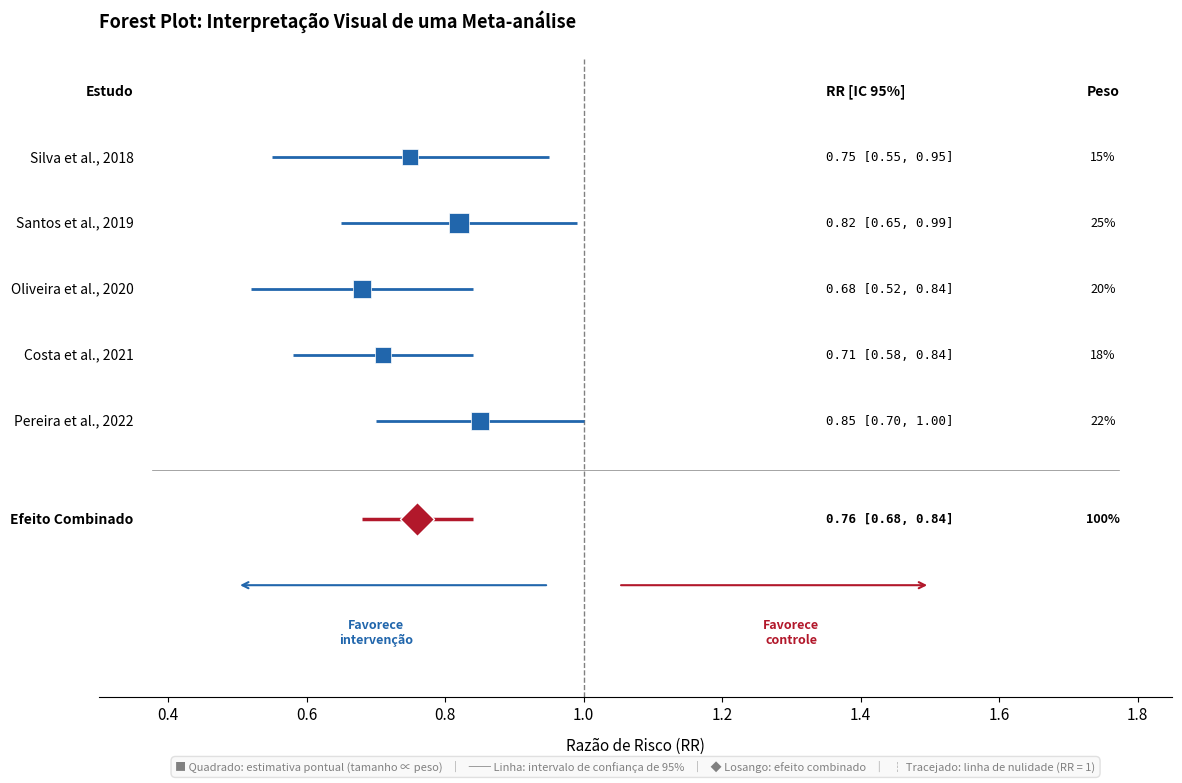

Python code for this plot:
# Forest Plot Educativo para Revisão Sistemática
# Objetivo: Ilustrar a interpretação de um forest plot

import matplotlib.pyplot as plt
import matplotlib.patches as mpatches
import numpy as np

# Configurar fonte e estilo
plt.rcParams['font.family'] = 'sans-serif'
plt.rcParams['font.size'] = 11

# Dados fictícios para o forest plot
estudos = [
    "Silva et al., 2018",
    "Santos et al., 2019", 
    "Oliveira et al., 2020",
    "Costa et al., 2021",
    "Pereira et al., 2022"
]

# Efeitos (Razão de Risco) e intervalos de confiança
efeitos = [0.75, 0.82, 0.68, 0.71, 0.85]
ic_inf = [0.55, 0.65, 0.52, 0.58, 0.70]
ic_sup = [0.95, 0.99, 0.84, 0.84, 1.00]
pesos = [15, 25, 20, 18, 22]

# Efeito combinado (meta-análise)
efeito_comb = 0.76
ic_comb_inf = 0.68
ic_comb_sup = 0.84

# Criar figura com mais espaço na parte inferior
fig, ax = plt.subplots(figsize=(12, 8))

# Posições Y para os estudos
y_pos = np.arange(len(estudos), 0, -1)
y_comb = -0.5  # Posição do efeito combinado

# Linha de nulidade (RR = 1, sem efeito)
ax.axvline(x=1, color='gray', linestyle='--', linewidth=1, zorder=1)

# Plotar estudos individuais
for i, (estudo, ef, inf, sup, peso) in enumerate(zip(estudos, efeitos, ic_inf, ic_sup, pesos)):
    y = y_pos[i]
    
    # Linha do intervalo de confiança
    ax.hlines(y=y, xmin=inf, xmax=sup, color='#2166AC', linewidth=2, zorder=2)
    
    # Quadrado proporcional ao peso
    tamanho = peso * 8  # Escalar o tamanho
    ax.scatter(ef, y, s=tamanho, marker='s', color='#2166AC', zorder=3, 
               edgecolors='white', linewidth=0.5)

# Plotar efeito combinado (losango)
ax.hlines(y=y_comb, xmin=ic_comb_inf, xmax=ic_comb_sup, color='#B2182B', linewidth=2.5, zorder=2)
ax.scatter(efeito_comb, y_comb, s=300, marker='D', color='#B2182B', zorder=3,
           edgecolors='white', linewidth=1)

# Linha separadora antes do efeito combinado
ax.axhline(y=0.25, color='gray', linestyle='-', linewidth=0.5, xmin=0.05, xmax=0.95)

# Adicionar nomes dos estudos e valores
for i, (estudo, ef, inf, sup, peso) in enumerate(zip(estudos, efeitos, ic_inf, ic_sup, pesos)):
    y = y_pos[i]
    ax.text(0.35, y, estudo, ha='right', va='center', fontsize=10)
    ax.text(1.35, y, f'{ef:.2f} [{inf:.2f}, {sup:.2f}]', ha='left', va='center', fontsize=9, 
            family='monospace')
    ax.text(1.75, y, f'{peso}%', ha='center', va='center', fontsize=9)

# Efeito combinado - texto
ax.text(0.35, y_comb, 'Efeito Combinado', ha='right', va='center', fontsize=10, fontweight='bold')
ax.text(1.35, y_comb, f'{efeito_comb:.2f} [{ic_comb_inf:.2f}, {ic_comb_sup:.2f}]', 
        ha='left', va='center', fontsize=9, family='monospace', fontweight='bold')
ax.text(1.75, y_comb, '100%', ha='center', va='center', fontsize=9, fontweight='bold')

# Cabeçalhos
ax.text(0.35, len(estudos) + 1, 'Estudo', ha='right', va='center', fontsize=10, fontweight='bold')
ax.text(1.35, len(estudos) + 1, 'RR [IC 95%]', ha='left', va='center', fontsize=10, fontweight='bold')
ax.text(1.75, len(estudos) + 1, 'Peso', ha='center', va='center', fontsize=10, fontweight='bold')

# ========================================
# SETAS E ANOTAÇÕES SIMÉTRICAS (distância igual de RR=1)
# ========================================
distancia = 0.30  # Distância simétrica do eixo RR=1
y_setas = -1.5
y_texto = -2.0

# Seta esquerda (Favorece intervenção) - começa em 1-0.05 e vai até 1-distância-0.20
ax.annotate('', xy=(1 - distancia - 0.20, y_setas), xytext=(1 - 0.05, y_setas),
            arrowprops=dict(arrowstyle='->', color='#2166AC', lw=1.5))

# Seta direita (Favorece controle) - começa em 1+0.05 e vai até 1+distância+0.20
ax.annotate('', xy=(1 + distancia + 0.20, y_setas), xytext=(1 + 0.05, y_setas),
            arrowprops=dict(arrowstyle='->', color='#B2182B', lw=1.5))

# Texto esquerda
ax.annotate('Favorece\nintervenção', xy=(1 - distancia, y_texto), ha='center', va='top', 
            fontsize=9, color='#2166AC', fontweight='bold')

# Texto direita
ax.annotate('Favorece\ncontrole', xy=(1 + distancia, y_texto), ha='center', va='top', 
            fontsize=9, color='#B2182B', fontweight='bold')

# Configurar eixos
ax.set_xlim(0.3, 1.85)
ax.set_ylim(-3.2, len(estudos) + 1.5)
ax.set_xlabel('Razão de Risco (RR)', fontsize=11, labelpad=10)

# Remover eixo Y
ax.set_yticks([])
ax.spines['left'].set_visible(False)
ax.spines['right'].set_visible(False)
ax.spines['top'].set_visible(False)

# Título
ax.set_title('Forest Plot: Interpretação Visual de uma Meta-análise\n', 
             fontsize=13, fontweight='bold', loc='left')

# ========================================
# LEGENDA - posicionada abaixo, sem sobreposição
# ========================================
legenda_texto = ('■ Quadrado: estimativa pontual (tamanho ∝ peso)   │   '
                 '── Linha: intervalo de confiança de 95%   │   '
                 '◆ Losango: efeito combinado   │   '
                 '┆ Tracejado: linha de nulidade (RR = 1)')

ax.text(0.5, -0.1, legenda_texto, transform=ax.transAxes, fontsize=8, 
        color='gray', va='top', ha='center',
        bbox=dict(boxstyle='round,pad=0.4', facecolor='#f9f9f9', edgecolor='#e0e0e0'))

plt.tight_layout()
plt.subplots_adjust(bottom=0.12)

plt.savefig('forest_plot_v3.png', dpi=300, bbox_inches='tight', facecolor='white', edgecolor='none')
#plt.savefig('forest_plot_v3.pdf', bbox_inches='tight', facecolor='white', edgecolor='none')
print("Forest plot salvo como 'forest_plot_v3.png' e 'forest_plot_v3.pdf'")